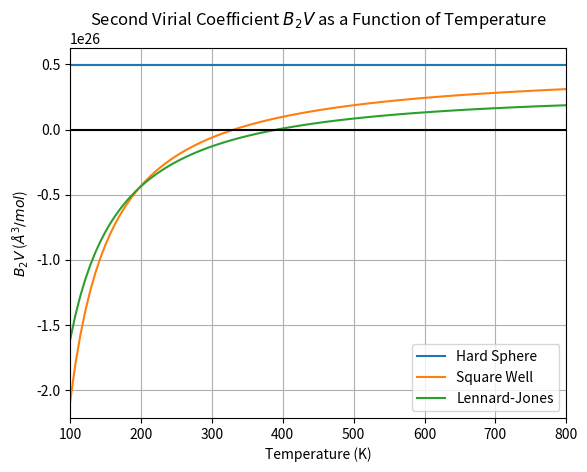

This figure's Python source:
import math
import numpy as np
import matplotlib.pyplot as plt
from scipy.integrate import trapezoid

#For sigma: 3.4 Angstroms = 3.4E-10 meters
sigma = 3.4
k_b = 8.617E-5      #eV/k
N_a = 6.022E23      #Avogadros number
#1. Hard Sphere Potential
def hard_sphere(r, sigma=3.4):
    """Calculates the hard sphere potential. 
    Parameters:
        r: distance between the atoms. 
        sigma: diameter of the hard sphere. 
    Returns:
        float: Potential energy V(r)
    """
    if r < sigma:
        return 1000  # Approximate infinity as 1000
    else:
        return 0  # Zero potential for distances greater than sigma

#2. Square-Well Potential
def square_well(r, epsilon=0.01, sigma=3.4, range=1.5):
    """Calculate the square well potential. 
    Parameters:
        r: distance between atoms. 
        epsilon: depth of potential well. 
        sigma: particle diameter
        range: range of the well. 
    Returns:
        float: Potential energy V(r)
    """
    if r < sigma:
        return 1000 # Approximate infinity as 1000
    elif sigma <= r < range * sigma:
        return -epsilon  # Well depth
    else:
        return 0  # Zero potential for distances beyond the well

#3. Lennard Jones Potential (from 2-1)
def lennard_jones(r, epsilon=0.01, sigma=3.4):
    """ Calculates the Lennard Jones potential.
    Parameters:
        r: distance between the atoms.
        epsilon: depth of potential well. 
        sigma: distance at which potential is 0. 
    Returns:
        float: Potential energy V(r)
    """
    LJ = (4 * epsilon) * ((sigma / r)**12 - (sigma / r)**6)
    return LJ

#For integration
num_points = 1000
r_values = np.linspace(1e-3, 5 * sigma, num_points)

#Caclulating potentials
hard_sphere_potential = np.array([hard_sphere(r) for r in r_values])
square_well_potential = np.array([square_well(r) for r in r_values])
lennard_jones_potential = np.array([lennard_jones(r) for r in r_values])

# Compute B2V for each potential using trapezoidal integration at T=100 K
def compute_B2V(potential_function, temp):
    """Computes the second virial coefficient at constant volume. 
    Parameters:
        potential_function: Defines which type of potential equation will be used. 
    Returns:
        float: B2V(T)
    """
    denom = 1 / (k_b * temp)
    integrand = np.exp(-potential_function * denom) - 1
    B2V = (-2 * np.pi * N_a) * trapezoid(integrand * r_values**2, r_values)

    return B2V

B2V_hard_sphere = compute_B2V(hard_sphere_potential, temp=100)
print(B2V_hard_sphere)
B2V_square_well = compute_B2V(square_well_potential, temp =100)
print(B2V_square_well)
B2V_lennard_jones = compute_B2V(lennard_jones_potential, temp =100)
print(B2V_lennard_jones)

# Range of temperatures
temperatures = np.linspace(100, 800, 100)
B2V_hard_sphere = []
B2V_square_well = []
B2V_lennard_jones = []

# Compute B2V for each temperature in range
for temp in temperatures:
    B2V_hard_sphere.append(compute_B2V(hard_sphere_potential, temp))
    B2V_square_well.append(compute_B2V(square_well_potential, temp))
    B2V_lennard_jones.append(compute_B2V(lennard_jones_potential, temp))

# Convert to numpy arrays for plotting
B2V_hard_sphere = np.array(B2V_hard_sphere)
B2V_square_well = np.array(B2V_square_well)
B2V_lennard_jones = np.array(B2V_lennard_jones)

# Plotting
plt.plot(temperatures, B2V_hard_sphere, label='Hard Sphere')
plt.plot(temperatures, B2V_square_well, label='Square Well')
plt.plot(temperatures, B2V_lennard_jones, label='Lennard-Jones')
plt.axhline(0, color='black')
plt.title('Second Virial Coefficient $B_2V$ as a Function of Temperature')
plt.xlabel('Temperature (K)')
plt.ylabel('$B_2V$ ($Å^3/mol$)')
plt.legend()
plt.grid()
plt.xlim(100, 800)
plt.show()
plt.savefig("B2V_Temp")
